Photos from the image-classification dataset "dataset" in the GitHub repository Divi-Adiffia-Freza-Alana/riceleafdisease. Its 3 classes are: blast, blight, tungro.

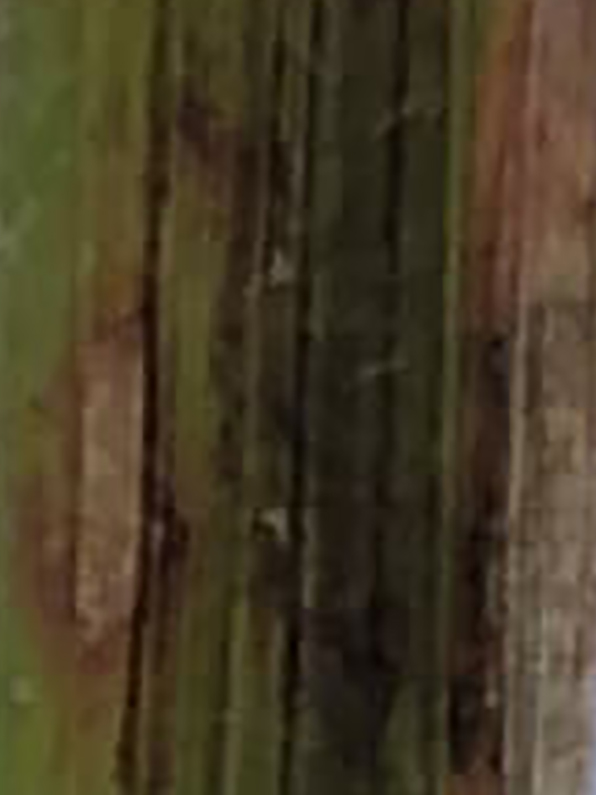
Label: blight

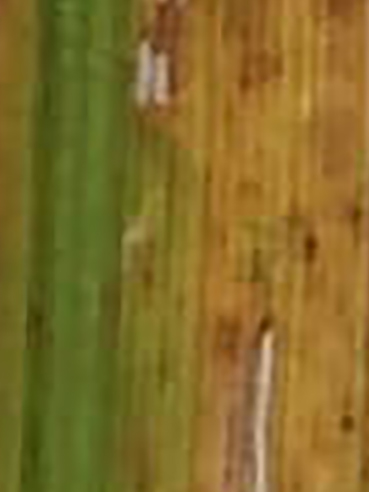
Label: tungro

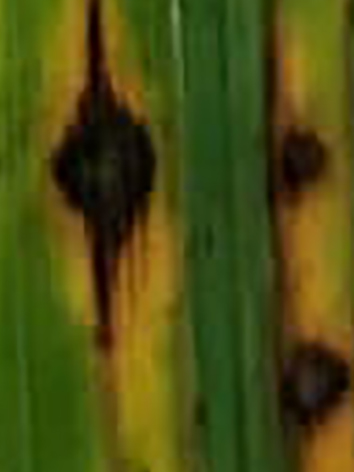
Label: blast

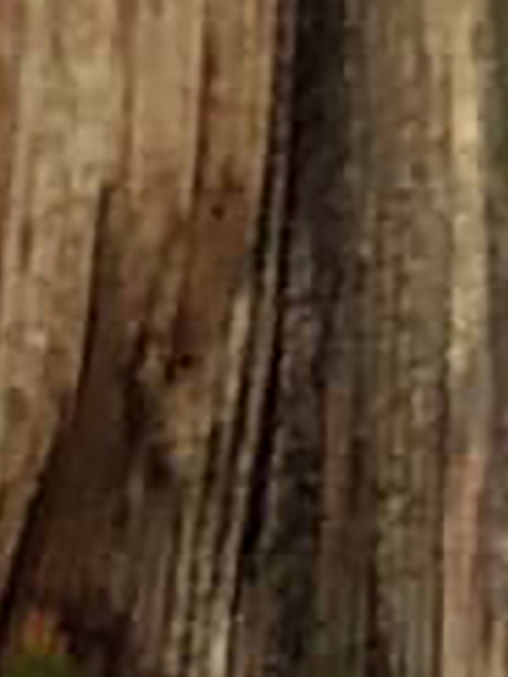
Label: blight

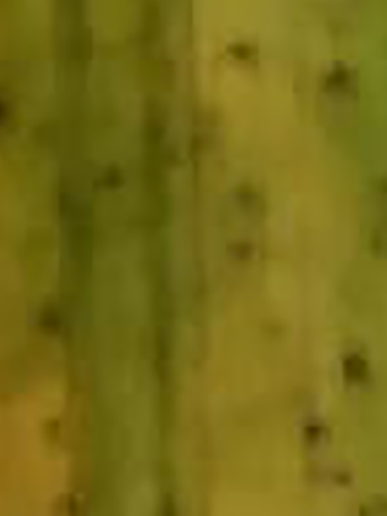
Label: tungro

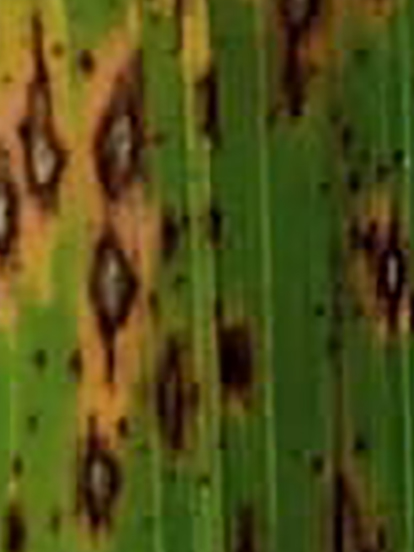
Label: blast
